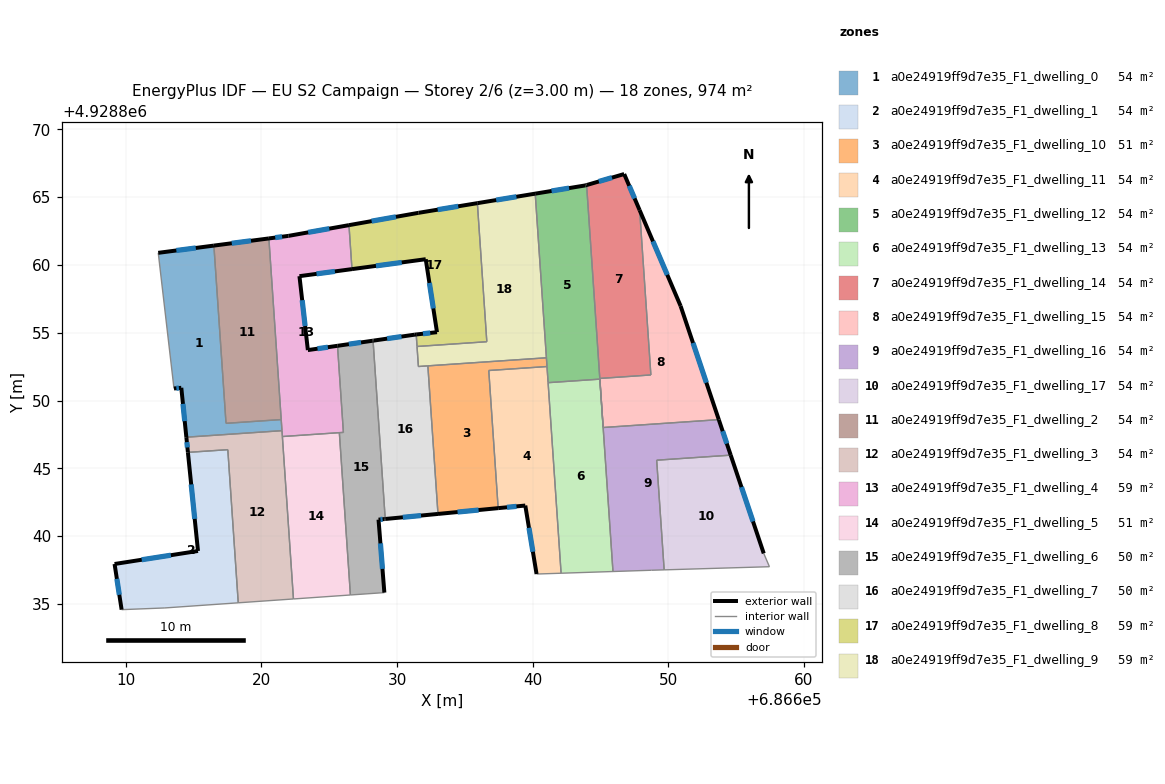
=== STOREY PLAN SPEC (per zone: floor XY polygon, exterior-wall plan segments, windows/doors) ===
zone 1: a0e24919ff9d7e35_F1_dwelling_0  (54.1 m²)
  floor: (686616.49, 4928861.42) (686617.38, 4928848.40) (686617.39, 4928848.32) (686621.46, 4928848.60) (686621.51, 4928847.78) (686614.46, 4928847.30) (686614.09, 4928850.94) (686613.55, 4928850.89) (686612.39, 4928860.89)
  exterior wall: (686613.55, 4928850.89) – (686614.09, 4928850.94)  [0.5 m]
    window: (686613.73, 4928850.91) – (686613.92, 4928850.92)  [0.2 m²]
  exterior wall: (686616.49, 4928861.42) – (686612.39, 4928860.89)  [4.1 m]
    window: (686615.16, 4928861.25) – (686613.73, 4928861.06)  [1.5 m²]
  exterior wall: (686614.09, 4928850.94) – (686614.46, 4928847.30)  [3.7 m]
    window: (686614.21, 4928849.76) – (686614.34, 4928848.48)  [1.3 m²]
  interior walls: 6
zone 2: a0e24919ff9d7e35_F1_dwelling_1  (54.1 m²)
  floor: (686617.52, 4928846.38) (686618.29, 4928835.09) (686612.88, 4928834.71) (686609.69, 4928834.58) (686609.17, 4928837.95) (686615.32, 4928838.91) (686614.58, 4928846.18)
  exterior wall: (686614.58, 4928846.18) – (686615.32, 4928838.91)  [7.3 m]
    window: (686614.82, 4928843.82) – (686615.08, 4928841.27)  [2.7 m²]
  exterior wall: (686609.17, 4928837.95) – (686609.69, 4928834.58)  [3.4 m]
    window: (686609.34, 4928836.86) – (686609.52, 4928835.68)  [1.2 m²]
  exterior wall: (686615.32, 4928838.91) – (686609.17, 4928837.95)  [6.2 m]
    window: (686613.32, 4928838.60) – (686611.17, 4928838.26)  [2.3 m²]
  interior walls: 4
zone 3: a0e24919ff9d7e35_F1_dwelling_10  (51.3 m²)
  floor: (686641.01, 4928853.15) (686641.05, 4928852.51) (686636.76, 4928852.21) (686637.45, 4928842.07) (686633.01, 4928841.64) (686632.27, 4928852.56)
  exterior wall: (686633.01, 4928841.64) – (686637.45, 4928842.07)  [4.5 m]
    window: (686634.46, 4928841.78) – (686636.01, 4928841.93)  [1.6 m²]
  interior walls: 5
zone 4: a0e24919ff9d7e35_F1_dwelling_11  (54.1 m²)
  floor: (686641.05, 4928852.51) (686642.09, 4928837.27) (686640.28, 4928837.21) (686639.45, 4928842.26) (686637.45, 4928842.07) (686636.76, 4928852.21)
  exterior wall: (686639.45, 4928842.26) – (686640.28, 4928837.21)  [5.1 m]
    window: (686639.72, 4928840.62) – (686640.01, 4928838.85)  [1.9 m²]
  exterior wall: (686637.45, 4928842.07) – (686639.45, 4928842.26)  [2.0 m]
    window: (686638.10, 4928842.13) – (686638.80, 4928842.20)  [0.7 m²]
  interior walls: 5
zone 5: a0e24919ff9d7e35_F1_dwelling_12  (54.1 m²)
  floor: (686643.97, 4928865.89) (686644.95, 4928851.58) (686641.13, 4928851.32) (686640.18, 4928865.25) (686643.88, 4928865.86)
  exterior wall: (686643.88, 4928865.86) – (686640.18, 4928865.25)  [3.7 m]
    window: (686642.68, 4928865.66) – (686641.39, 4928865.45)  [1.4 m²]
  exterior wall: (686643.97, 4928865.89) – (686643.88, 4928865.86)  [0.1 m]
  interior walls: 7
zone 6: a0e24919ff9d7e35_F1_dwelling_13  (54.1 m²)
  floor: (686644.95, 4928851.58) (686645.92, 4928837.40) (686642.09, 4928837.27) (686641.13, 4928851.32)
  interior walls: 5
zone 7: a0e24919ff9d7e35_F1_dwelling_14  (54.1 m²)
  floor: (686646.74, 4928866.70) (686647.88, 4928864.04) (686648.71, 4928851.89) (686644.94, 4928851.63) (686643.97, 4928865.89)
  exterior wall: (686647.88, 4928864.04) – (686646.74, 4928866.70)  [2.9 m]
    window: (686647.51, 4928864.90) – (686647.11, 4928865.83)  [1.1 m²]
  exterior wall: (686646.74, 4928866.70) – (686643.97, 4928865.89)  [2.9 m]
    window: (686645.84, 4928866.43) – (686644.87, 4928866.15)  [1.1 m²]
  interior walls: 3
zone 8: a0e24919ff9d7e35_F1_dwelling_15  (54.1 m²)
  floor: (686647.88, 4928864.04) (686650.90, 4928856.97) (686653.72, 4928848.59) (686645.19, 4928848.01) (686644.94, 4928851.63) (686648.71, 4928851.89)
  exterior wall: (686650.90, 4928856.97) – (686647.88, 4928864.04)  [7.7 m]
    window: (686649.92, 4928859.27) – (686648.86, 4928861.74)  [2.8 m²]
  exterior wall: (686653.72, 4928848.59) – (686650.90, 4928856.97)  [8.8 m]
    window: (686652.80, 4928851.32) – (686651.82, 4928854.25)  [3.2 m²]
  interior walls: 4
zone 9: a0e24919ff9d7e35_F1_dwelling_16  (54.1 m²)
  floor: (686653.72, 4928848.59) (686654.60, 4928845.97) (686649.14, 4928845.60) (686649.69, 4928837.52) (686648.76, 4928837.49) (686645.92, 4928837.40) (686645.19, 4928848.01)
  exterior wall: (686654.60, 4928845.97) – (686653.72, 4928848.59)  [2.8 m]
    window: (686654.31, 4928846.83) – (686654.00, 4928847.74)  [1.0 m²]
  interior walls: 6
zone 10: a0e24919ff9d7e35_F1_dwelling_17  (54.1 m²)
  floor: (686654.60, 4928845.97) (686657.03, 4928838.73) (686657.45, 4928837.75) (686649.69, 4928837.52) (686649.14, 4928845.60)
  exterior wall: (686657.03, 4928838.73) – (686654.60, 4928845.97)  [7.6 m]
    window: (686656.24, 4928841.09) – (686655.39, 4928843.62)  [2.8 m²]
  interior walls: 4
zone 11: a0e24919ff9d7e35_F1_dwelling_2  (54.1 m²)
  floor: (686620.55, 4928861.95) (686621.46, 4928848.60) (686617.39, 4928848.32) (686616.49, 4928861.42)
  exterior wall: (686620.55, 4928861.95) – (686616.49, 4928861.42)  [4.1 m]
    window: (686619.23, 4928861.78) – (686617.81, 4928861.60)  [1.5 m²]
  interior walls: 4
zone 12: a0e24919ff9d7e35_F1_dwelling_3  (54.1 m²)
  floor: (686621.51, 4928847.78) (686622.36, 4928835.37) (686618.29, 4928835.09) (686617.52, 4928846.38) (686614.58, 4928846.18) (686614.46, 4928847.30)
  exterior wall: (686614.46, 4928847.30) – (686614.58, 4928846.18)  [1.1 m]
    window: (686614.50, 4928846.93) – (686614.54, 4928846.54)  [0.4 m²]
  interior walls: 6
zone 13: a0e24919ff9d7e35_F1_dwelling_4  (58.8 m²)
  floor: (686626.45, 4928862.93) (686626.67, 4928859.69) (686622.80, 4928859.17) (686623.42, 4928853.72) (686625.61, 4928854.04) (686626.04, 4928847.65) (686621.54, 4928847.35) (686620.55, 4928861.95) (686621.99, 4928862.14)
  exterior wall: (686622.80, 4928859.17) – (686626.67, 4928859.69)  [3.9 m]
    window: (686624.06, 4928859.34) – (686625.41, 4928859.52)  [1.4 m²]
  exterior wall: (686623.42, 4928853.72) – (686622.80, 4928859.17)  [5.5 m]
    window: (686623.22, 4928855.49) – (686623.00, 4928857.40)  [2.0 m²]
  exterior wall: (686625.61, 4928854.04) – (686623.42, 4928853.72)  [2.2 m]
    window: (686624.90, 4928853.93) – (686624.13, 4928853.82)  [0.8 m²]
  exterior wall: (686621.99, 4928862.14) – (686620.55, 4928861.95)  [1.5 m]
    window: (686621.52, 4928862.08) – (686621.02, 4928862.01)  [0.5 m²]
  exterior wall: (686626.45, 4928862.93) – (686621.99, 4928862.14)  [4.5 m]
    window: (686625.00, 4928862.67) – (686623.44, 4928862.40)  [1.7 m²]
  interior walls: 7
zone 14: a0e24919ff9d7e35_F1_dwelling_5  (50.5 m²)
  floor: (686625.74, 4928847.63) (686626.56, 4928835.67) (686622.36, 4928835.37) (686621.54, 4928847.35)
  interior walls: 4
zone 15: a0e24919ff9d7e35_F1_dwelling_6  (49.9 m²)
  floor: (686628.23, 4928854.41) (686629.13, 4928841.27) (686629.08, 4928841.26) (686628.63, 4928841.22) (686629.06, 4928835.84) (686626.56, 4928835.67) (686625.74, 4928847.63) (686626.04, 4928847.65) (686625.61, 4928854.04) (686628.18, 4928854.41)
  exterior wall: (686628.23, 4928854.41) – (686628.18, 4928854.41)  [0.1 m]
  exterior wall: (686629.08, 4928841.26) – (686629.13, 4928841.27)  [0.1 m]
  exterior wall: (686628.63, 4928841.22) – (686629.08, 4928841.26)  [0.4 m]
    window: (686628.78, 4928841.23) – (686628.93, 4928841.25)  [0.2 m²]
  exterior wall: (686629.06, 4928835.84) – (686628.63, 4928841.22)  [5.4 m]
    window: (686628.92, 4928837.59) – (686628.77, 4928839.47)  [2.0 m²]
  exterior wall: (686628.18, 4928854.41) – (686625.61, 4928854.04)  [2.6 m]
    window: (686627.34, 4928854.29) – (686626.44, 4928854.16)  [1.0 m²]
  interior walls: 5
zone 16: a0e24919ff9d7e35_F1_dwelling_7  (50.1 m²)
  floor: (686631.41, 4928854.87) (686631.56, 4928852.61) (686631.57, 4928852.51) (686632.27, 4928852.56) (686633.01, 4928841.64) (686629.18, 4928841.27) (686629.13, 4928841.27) (686628.23, 4928854.41) (686628.28, 4928854.42) (686631.31, 4928854.86)
  exterior wall: (686631.31, 4928854.86) – (686628.28, 4928854.42)  [3.1 m]
    window: (686630.33, 4928854.72) – (686629.26, 4928854.56)  [1.1 m²]
  exterior wall: (686631.41, 4928854.87) – (686631.31, 4928854.86)  [0.1 m]
  exterior wall: (686629.18, 4928841.27) – (686633.01, 4928841.64)  [3.9 m]
    window: (686630.42, 4928841.39) – (686631.77, 4928841.52)  [1.4 m²]
  exterior wall: (686629.13, 4928841.27) – (686629.18, 4928841.27)  [0.1 m]
  exterior wall: (686628.28, 4928854.42) – (686628.23, 4928854.41)  [0.0 m]
  interior walls: 6
zone 17: a0e24919ff9d7e35_F1_dwelling_8  (59.1 m²)
  floor: (686635.92, 4928864.55) (686636.61, 4928854.34) (686631.47, 4928853.99) (686631.41, 4928854.87) (686632.94, 4928855.04) (686632.11, 4928860.42) (686626.67, 4928859.69) (686626.45, 4928862.93) (686631.58, 4928863.84)
  exterior wall: (686635.92, 4928864.55) – (686631.58, 4928863.84)  [4.4 m]
    window: (686634.51, 4928864.32) – (686632.99, 4928864.07)  [1.6 m²]
  exterior wall: (686632.94, 4928855.04) – (686631.41, 4928854.87)  [1.5 m]
    window: (686632.44, 4928854.99) – (686631.91, 4928854.93)  [0.6 m²]
  exterior wall: (686632.11, 4928860.42) – (686632.94, 4928855.04)  [5.4 m]
    window: (686632.38, 4928858.67) – (686632.67, 4928856.79)  [2.0 m²]
  exterior wall: (686626.67, 4928859.69) – (686632.11, 4928860.42)  [5.5 m]
    window: (686628.44, 4928859.93) – (686630.34, 4928860.18)  [2.0 m²]
  exterior wall: (686631.58, 4928863.84) – (686626.45, 4928862.93)  [5.2 m]
    window: (686629.91, 4928863.54) – (686628.12, 4928863.23)  [1.9 m²]
  interior walls: 4
zone 18: a0e24919ff9d7e35_F1_dwelling_9  (58.9 m²)
  floor: (686640.18, 4928865.25) (686641.01, 4928853.15) (686631.57, 4928852.51) (686631.47, 4928853.99) (686636.61, 4928854.34) (686635.92, 4928864.55)
  exterior wall: (686640.18, 4928865.25) – (686635.92, 4928864.55)  [4.3 m]
    window: (686638.80, 4928865.03) – (686637.31, 4928864.78)  [1.6 m²]
  interior walls: 7

=== DERIVED (storey summary) ===
Building: EU S2 Campaign
Storey: 2 of 6  (floor level z = 3.00 m)
Storey gross floor area: 973.7 m²
Zones on this storey: 18
  - a0e24919ff9d7e35_F1_dwelling_0: floor 54.1 m²; exterior wall 8.3 m (25.0 m²); 3 window(s) 3.1 m²; WWR 12.2%
  - a0e24919ff9d7e35_F1_dwelling_1: floor 54.1 m²; exterior wall 16.9 m (50.8 m²); 3 window(s) 6.2 m²; WWR 12.2%
  - a0e24919ff9d7e35_F1_dwelling_10: floor 51.3 m²; exterior wall 4.5 m (13.4 m²); 1 window(s) 1.6 m²; WWR 12.2%
  - a0e24919ff9d7e35_F1_dwelling_11: floor 54.1 m²; exterior wall 7.1 m (21.4 m²); 2 window(s) 2.6 m²; WWR 12.2%
  - a0e24919ff9d7e35_F1_dwelling_12: floor 54.1 m²; exterior wall 3.8 m (11.5 m²); 1 window(s) 1.4 m²; WWR 11.9%
  - a0e24919ff9d7e35_F1_dwelling_13: floor 54.1 m²
  - a0e24919ff9d7e35_F1_dwelling_14: floor 54.1 m²; exterior wall 5.8 m (17.4 m²); 2 window(s) 2.1 m²; WWR 12.2%
  - a0e24919ff9d7e35_F1_dwelling_15: floor 54.1 m²; exterior wall 16.5 m (49.6 m²); 2 window(s) 6.1 m²; WWR 12.2%
  - a0e24919ff9d7e35_F1_dwelling_16: floor 54.1 m²; exterior wall 2.8 m (8.3 m²); 1 window(s) 1.0 m²; WWR 12.2%
  - a0e24919ff9d7e35_F1_dwelling_17: floor 54.1 m²; exterior wall 7.6 m (22.9 m²); 1 window(s) 2.8 m²; WWR 12.2%
  - a0e24919ff9d7e35_F1_dwelling_2: floor 54.1 m²; exterior wall 4.1 m (12.3 m²); 1 window(s) 1.5 m²; WWR 12.2%
  - a0e24919ff9d7e35_F1_dwelling_3: floor 54.1 m²; exterior wall 1.1 m (3.4 m²); 1 window(s) 0.4 m²; WWR 12.2%
  - a0e24919ff9d7e35_F1_dwelling_4: floor 58.8 m²; exterior wall 17.6 m (52.8 m²); 5 window(s) 6.4 m²; WWR 12.2%
  - a0e24919ff9d7e35_F1_dwelling_5: floor 50.5 m²
  - a0e24919ff9d7e35_F1_dwelling_6: floor 49.9 m²; exterior wall 8.5 m (25.6 m²); 3 window(s) 3.1 m²; WWR 12.1%
  - a0e24919ff9d7e35_F1_dwelling_7: floor 50.1 m²; exterior wall 7.1 m (21.4 m²); 2 window(s) 2.5 m²; WWR 11.9%
  - a0e24919ff9d7e35_F1_dwelling_8: floor 59.1 m²; exterior wall 22.1 m (66.2 m²); 5 window(s) 8.1 m²; WWR 12.2%
  - a0e24919ff9d7e35_F1_dwelling_9: floor 58.9 m²; exterior wall 4.3 m (13.0 m²); 1 window(s) 1.6 m²; WWR 12.2%
Zone adjacency (shared interzone walls):
  - a0e24919ff9d7e35_F1_dwelling_0 ↔ a0e24919ff9d7e35_F1_dwelling_2
  - a0e24919ff9d7e35_F1_dwelling_0 ↔ a0e24919ff9d7e35_F1_dwelling_3
  - a0e24919ff9d7e35_F1_dwelling_0 ↔ a0e24919ff9d7e35_F1_dwelling_4
  - a0e24919ff9d7e35_F1_dwelling_1 ↔ a0e24919ff9d7e35_F1_dwelling_3
  - a0e24919ff9d7e35_F1_dwelling_10 ↔ a0e24919ff9d7e35_F1_dwelling_11
  - a0e24919ff9d7e35_F1_dwelling_10 ↔ a0e24919ff9d7e35_F1_dwelling_12
  - a0e24919ff9d7e35_F1_dwelling_10 ↔ a0e24919ff9d7e35_F1_dwelling_7
  - a0e24919ff9d7e35_F1_dwelling_10 ↔ a0e24919ff9d7e35_F1_dwelling_9
  - a0e24919ff9d7e35_F1_dwelling_11 ↔ a0e24919ff9d7e35_F1_dwelling_12
  - a0e24919ff9d7e35_F1_dwelling_11 ↔ a0e24919ff9d7e35_F1_dwelling_13
  - a0e24919ff9d7e35_F1_dwelling_12 ↔ a0e24919ff9d7e35_F1_dwelling_13
  - a0e24919ff9d7e35_F1_dwelling_12 ↔ a0e24919ff9d7e35_F1_dwelling_14
  - a0e24919ff9d7e35_F1_dwelling_12 ↔ a0e24919ff9d7e35_F1_dwelling_15
  - a0e24919ff9d7e35_F1_dwelling_12 ↔ a0e24919ff9d7e35_F1_dwelling_9
  - a0e24919ff9d7e35_F1_dwelling_13 ↔ a0e24919ff9d7e35_F1_dwelling_16
  - a0e24919ff9d7e35_F1_dwelling_14 ↔ a0e24919ff9d7e35_F1_dwelling_15
  - a0e24919ff9d7e35_F1_dwelling_15 ↔ a0e24919ff9d7e35_F1_dwelling_16
  - a0e24919ff9d7e35_F1_dwelling_16 ↔ a0e24919ff9d7e35_F1_dwelling_17
  - a0e24919ff9d7e35_F1_dwelling_2 ↔ a0e24919ff9d7e35_F1_dwelling_4
  - a0e24919ff9d7e35_F1_dwelling_3 ↔ a0e24919ff9d7e35_F1_dwelling_4
  - a0e24919ff9d7e35_F1_dwelling_3 ↔ a0e24919ff9d7e35_F1_dwelling_5
  - a0e24919ff9d7e35_F1_dwelling_4 ↔ a0e24919ff9d7e35_F1_dwelling_5
  - a0e24919ff9d7e35_F1_dwelling_4 ↔ a0e24919ff9d7e35_F1_dwelling_6
  - a0e24919ff9d7e35_F1_dwelling_4 ↔ a0e24919ff9d7e35_F1_dwelling_8
  - a0e24919ff9d7e35_F1_dwelling_5 ↔ a0e24919ff9d7e35_F1_dwelling_6
  - a0e24919ff9d7e35_F1_dwelling_6 ↔ a0e24919ff9d7e35_F1_dwelling_7
  - a0e24919ff9d7e35_F1_dwelling_7 ↔ a0e24919ff9d7e35_F1_dwelling_8
  - a0e24919ff9d7e35_F1_dwelling_7 ↔ a0e24919ff9d7e35_F1_dwelling_9
  - a0e24919ff9d7e35_F1_dwelling_8 ↔ a0e24919ff9d7e35_F1_dwelling_9